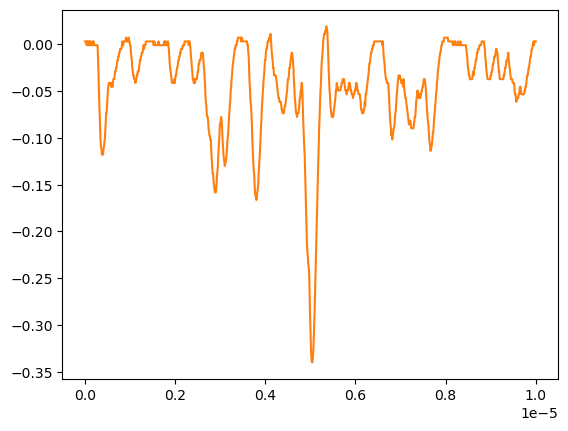

Values plotted in this chart, from the file beside it:
# KEYSIGHT TECHNOLOGIES, MSO-X 3024T, MY58262555, 07.30.2019051434
# time, 1
# 2024-07-25 15:32:23.061387
0.000000000000000000e+00, 2.406020000000000034e-03
1.001001001001001022e-08, 2.406020000000000034e-03
2.002002002002002045e-08, 2.406020000000000034e-03
3.003003003003003233e-08, 2.406020000000000034e-03
4.004004004004004090e-08, -1.614079999999999942e-03
5.005005005005004947e-08, 2.406020000000000034e-03
6.006006006006006466e-08, -1.614079999999999942e-03
7.007007007007006661e-08, 2.406020000000000034e-03
8.008008008008008180e-08, -1.614079999999999942e-03
9.009009009009009698e-08, -1.614079999999999942e-03
1.001001001001000989e-07, 2.406020000000000034e-03
1.101101101101101141e-07, -1.614079999999999942e-03
1.201201201201201293e-07, 2.406020000000000034e-03
1.301301301301301313e-07, -1.614079999999999942e-03
1.401401401401401332e-07, -1.614079999999999942e-03
1.501501501501501616e-07, -1.614079999999999942e-03
1.601601601601601636e-07, -1.614079999999999942e-03
1.701701701701701655e-07, 2.406020000000000034e-03
1.801801801801801940e-07, -1.614079999999999942e-03
1.901901901901901959e-07, 2.406020000000000034e-03
2.002002002002001979e-07, -1.614079999999999942e-03
2.102102102102102263e-07, -1.614079999999999942e-03
2.202202202202202282e-07, -1.614079999999999942e-03
2.302302302302302302e-07, -1.614079999999999942e-03
2.402402402402402586e-07, -1.614079999999999942e-03
2.502502502502502341e-07, -1.614079999999999942e-03
2.602602602602602625e-07, -1.614079999999999942e-03
2.702702702702702909e-07, -1.614079999999999942e-03
2.802802802802802664e-07, -1.614079999999999942e-03
2.902902902902902949e-07, -1.367439999999999975e-02
3.003003003003003233e-07, -2.975480000000000139e-02
3.103103103103102988e-07, -4.985529999999999823e-02
3.203203203203203272e-07, -6.593569999999999987e-02
3.303303303303303556e-07, -7.799599999999999589e-02
3.403403403403403311e-07, -9.407640000000000446e-02
3.503503503503503595e-07, -1.061369999999999952e-01
3.603603603603603879e-07, -1.101570000000000049e-01
3.703703703703703634e-07, -1.141770000000000007e-01
3.803803803803803918e-07, -1.181969999999999965e-01
3.903903903903904203e-07, -1.181969999999999965e-01
4.004004004004003957e-07, -1.181969999999999965e-01
4.104104104104104242e-07, -1.141770000000000007e-01
4.204204204204204526e-07, -1.101570000000000049e-01
4.304304304304304281e-07, -1.061369999999999952e-01
4.404404404404404565e-07, -1.021169999999999994e-01
4.504504504504504849e-07, -9.407640000000000446e-02
4.604604604604604604e-07, -8.603619999999999324e-02
4.704704704704704888e-07, -7.397589999999999721e-02
4.804804804804805172e-07, -7.397589999999999721e-02
4.904904904904905457e-07, -6.593569999999999987e-02
5.005005005005004682e-07, -5.789550000000000252e-02
5.105105105105104966e-07, -4.985529999999999823e-02
5.205205205205205251e-07, -4.583519999999999955e-02
5.305305305305305535e-07, -4.181510000000000088e-02
5.405405405405405819e-07, -4.181510000000000088e-02
5.505505505505506103e-07, -4.181510000000000088e-02
5.605605605605605329e-07, -4.181510000000000088e-02
5.705705705705705613e-07, -4.181510000000000088e-02
... 942 more rows
